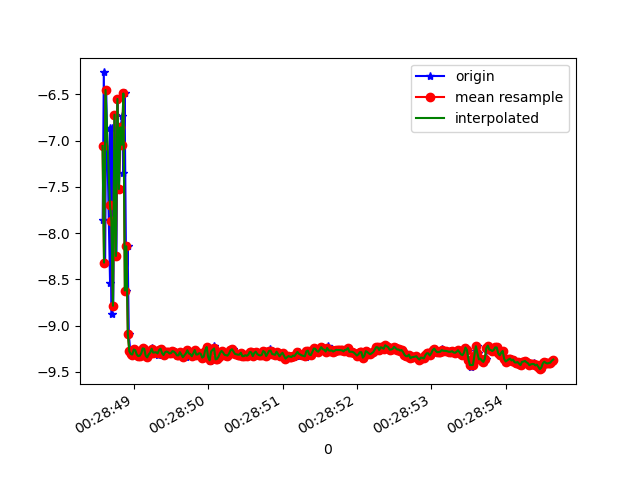

Values plotted in this chart, from the file beside it:
1618187328582, 882991528056563, -7.853986, -2.2457452, 5.414013
1618187328597, 882991547287333, -6.263, -2.635, -7.062
1618187328615, 882991566518103, -8.318, -2.521, 4.527
1618187328629, 882991585871375, -6.453, -2.797, -6.824
1618187328681, 882991605102145, -8.535, -2.476, 4.13
1618187328683, 882991624332915, -6.859, -2.745, -6.439
1618187328703, 882991643563685, -8.874, -2.436, 3.37
1618187328705, 882991662794455, -6.862, -2.953, -6.343
1618187328724, 882991682025225, -8.784, -2.555, 3.515
1618187328743, 882991701255995, -6.72, -2.919, -6.509
1618187328767, 882991720486765, -8.247, -2.45, 4.693
1618187328781, 882991739717535, -6.55, -2.448, -6.867
1618187328800, 882991758948305, -7.524, -2.286, 5.848
1618187328821, 882991778179075, -6.857, -2.318, -6.606
1618187328845, 882991797409845, -6.739, -2.216, 6.762
1618187328858, 882991816640615, -7.351, -2.468, -5.993
1618187328876, 882991835871385, -6.491, -2.457, 6.919
1618187328899, 882991855102155, -8.62, -2.618, -3.858
1618187328917, 882991874332925, -8.142, -2.854, -4.648
1618187328933, 882991893563695, -9.09, -2.859, -2.289
1618187328953, 882991912794465, -9.277, -3.14, -0.3537
1618187328972, 882991932025235, -9.306, -3.071, -0.09417
1618187328995, 882991951256005, -9.311, -3.055, -0.05337
1618187329010, 882991970486775, -9.256, -3.218, -0.01498
1618187329030, 882991989717545, -9.266, -3.192, 0.04249
1618187329049, 882992008948315, -9.31, -3.06, -0.06705
1618187329073, 882992028179085, -9.328, -3.003, -0.1107
1618187329086, 882992047409855, -9.324, -3.014, -0.1238
1618187329105, 882992066640625, -9.299, -3.091, -0.1113
1618187329128, 882992085871395, -9.245, -3.253, 0.006667
1618187329149, 882992105102165, -9.249, -3.24, 0.0232
1618187329162, 882992124332935, -9.324, -3.016, -0.05969
1618187329181, 882992143563705, -9.343, -2.958, -0.08097
1618187329208, 882992162794475, -9.31, -3.06, -0.07678
1618187329225, 882992182025245, -9.291, -3.117, -0.00293
1618187329241, 882992201256015, -9.239, -3.266, 0.06171
1618187329257, 882992220486785, -9.257, -3.215, 0.1059
1618187329276, 882992239717555, -9.29, -3.119, -0.002957
1618187329300, 882992258948325, -9.287, -3.128, -0.03184
1618187329320, 882992278179095, -9.321, -3.025, -0.1187
1618187329333, 882992297409865, -9.278, -3.154, -0.01241
1618187329352, 882992316640635, -9.264, -3.195, -0.02186
1618187329375, 882992335871405, -9.249, -3.239, -0.09736
1618187329391, 882992355102175, -9.296, -3.101, -0.07401
1618187329410, 882992374332945, -9.317, -3.037, -0.08957
1618187329429, 882992393563715, -9.287, -3.129, 0.04647
1618187329452, 882992412794485, -9.279, -3.152, 0.006766
1618187329467, 882992432025255, -9.285, -3.134, -0.01268
1618187329486, 882992451256025, -9.3, -3.09, -0.06199
1618187329506, 882992470486795, -9.296, -3.102, 0.01583
1618187329528, 882992489717565, -9.275, -3.166, 0.03043
1618187329549, 882992508948335, -9.28, -3.149, -0.02947
1618187329561, 882992528179105, -9.296, -3.101, -0.1118
1618187329581, 882992547409875, -9.32, -3.029, -0.06486
1618187329600, 882992566640645, -9.321, -3.026, -0.07534
1618187329625, 882992585871415, -9.288, -3.127, 0.01644
1618187329638, 882992605102185, -9.284, -3.139, 0.04966
1618187329657, 882992624332955, -9.313, -3.05, -0.03378
1618187329676, 882992643563725, -9.341, -2.961, -0.1691
1618187329705, 882992662794495, -9.337, -2.973, -0.1682
1618187329714, 882992682025265, -9.263, -3.199, 0.03727
... 256 more rows
